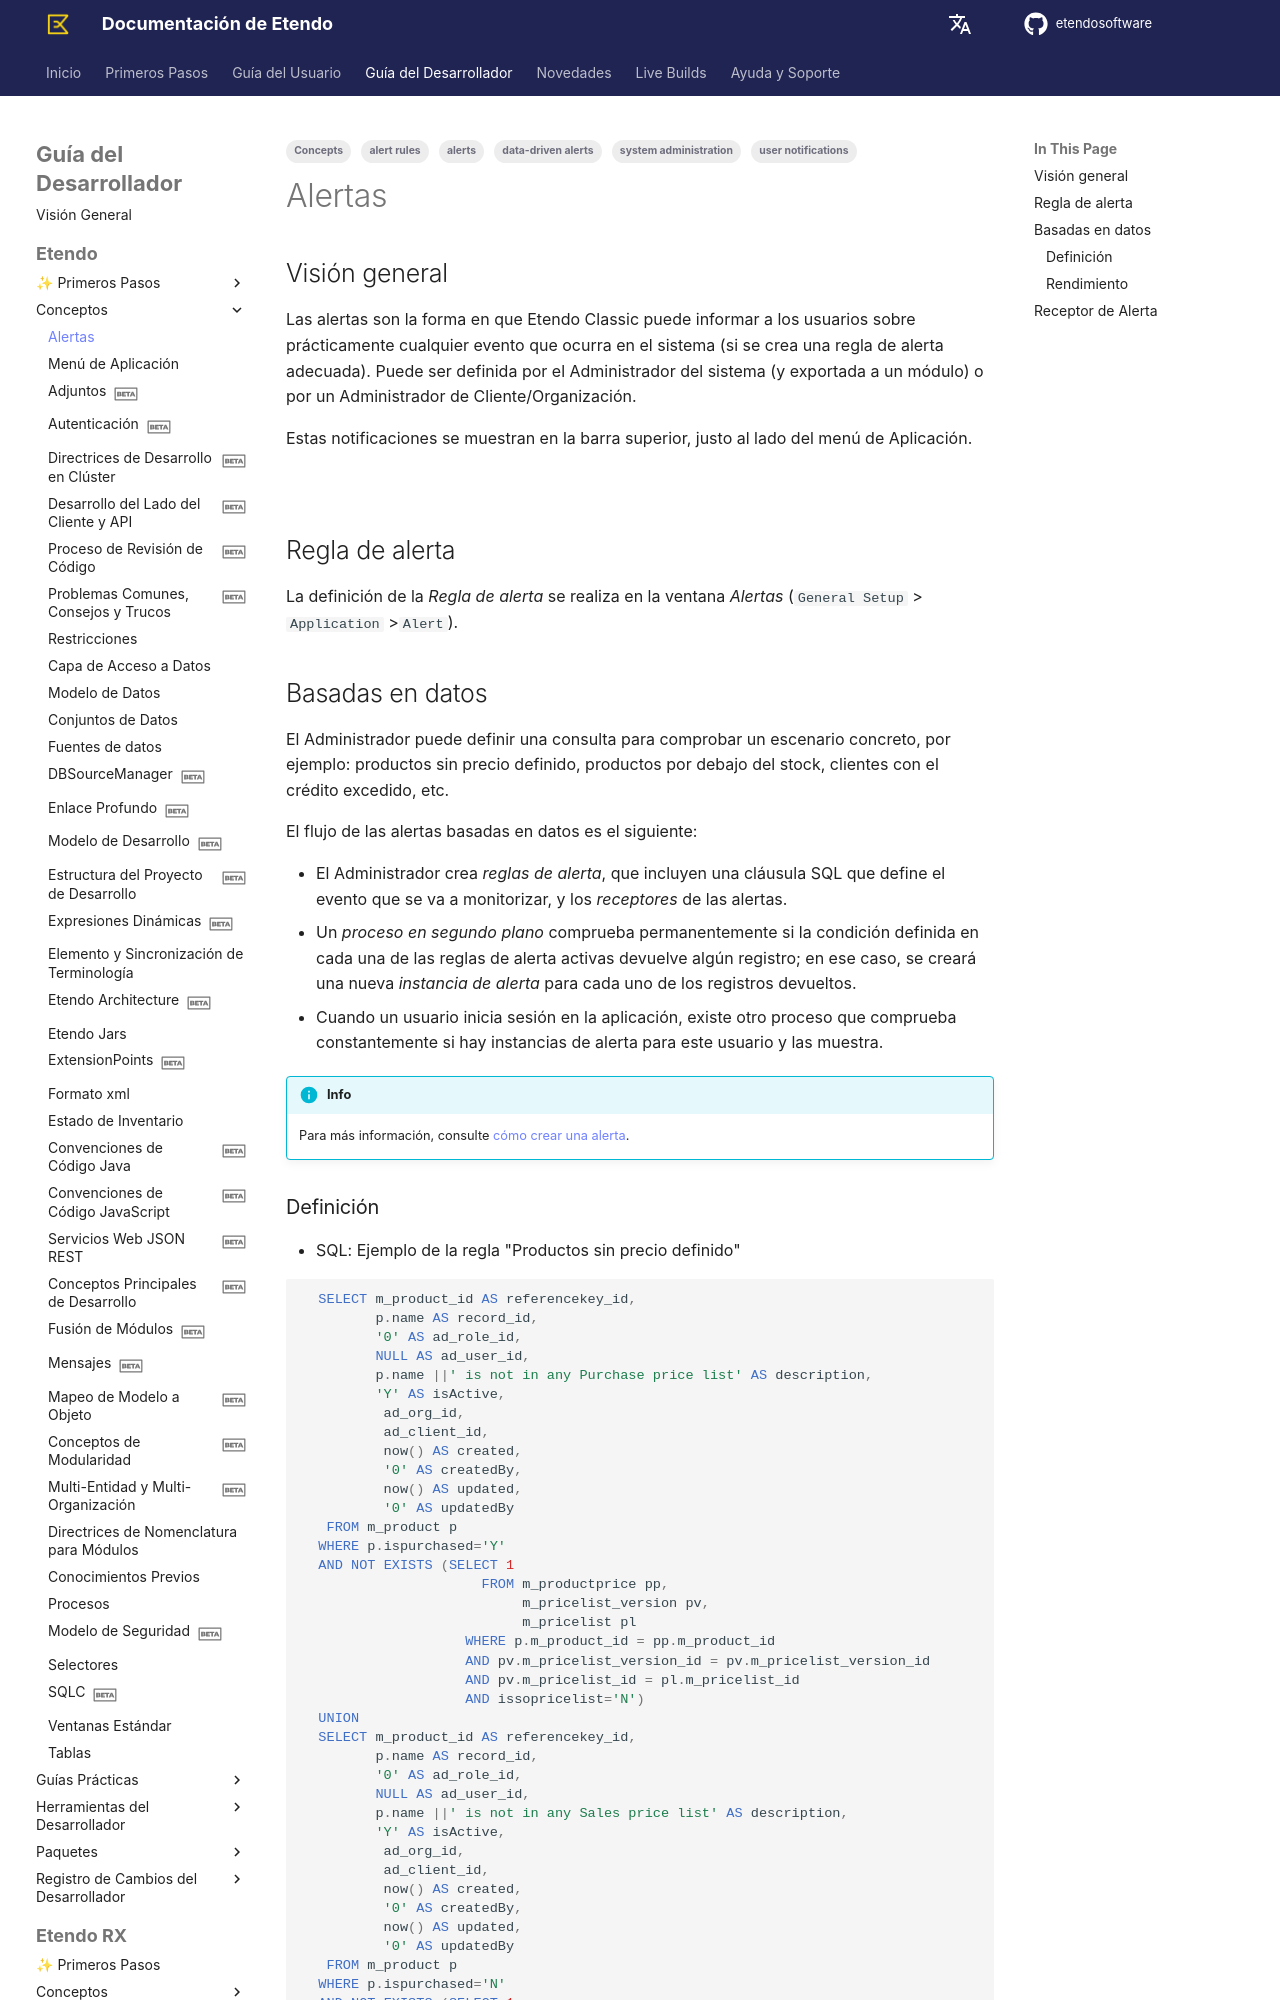

repository: etendosoftware/docs · page: es/developer-guide/etendo-classic/concepts/alerts/index.html · generator: mkdocs

---
title: Alertas
tags:
  - Concepts
  - alerts
  - system administration
  - alert rules
  - data-driven alerts
  - user notifications
---

# Alertas { #alerts }


## Visión general { #overview }

Las alertas son la forma en que Etendo Classic puede informar a los usuarios sobre prácticamente cualquier evento
que ocurra en el sistema (si se crea una regla de alerta adecuada). Puede ser
definida por el Administrador del sistema (y exportada a un módulo) o por un Administrador de Cliente/Organización.

Estas notificaciones se muestran en la barra superior, justo al lado del menú de Aplicación.

![]( ../../../assets/developer-guide/etendo-classic/concepts/Alerts-0.png)


## Regla de alerta { #alert-rules }

La definición de la _Regla de alerta_ se realiza en la ventana _Alertas_ (`General Setup` > `Application ` >`Alert`).

## Basadas en datos { #data-driven }

El Administrador puede definir una consulta para comprobar un escenario concreto, por ejemplo: productos sin precio definido, productos por debajo del stock, clientes con el crédito excedido, etc.

El flujo de las alertas basadas en datos es el siguiente:

  * El Administrador crea *reglas de alerta*, que incluyen una cláusula SQL que define el evento que se va a monitorizar, y los *receptores* de las alertas. 
  * Un *proceso en segundo plano* comprueba permanentemente si la condición definida en cada una de las reglas de alerta activas devuelve algún registro; en ese caso, se creará una nueva *instancia de alerta* para cada uno de los registros devueltos. 
  * Cuando un usuario inicia sesión en la aplicación, existe otro proceso que comprueba constantemente si hay instancias de alerta para este usuario y las muestra. 

!!!info
    Para más información, consulte [cómo crear una alerta](../../../developer-guide/etendo-classic/how-to-guides/how-to-create-an-alert.md).
